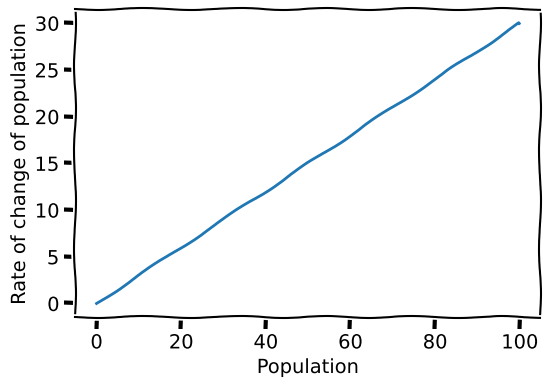
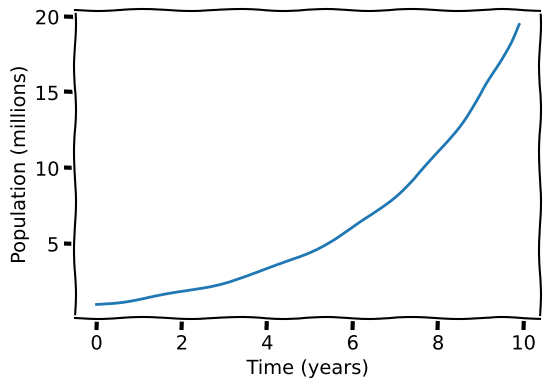
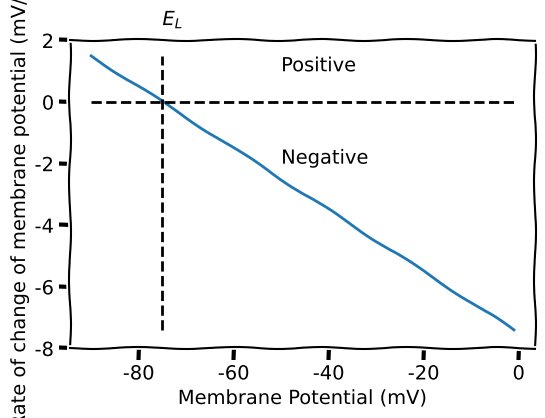
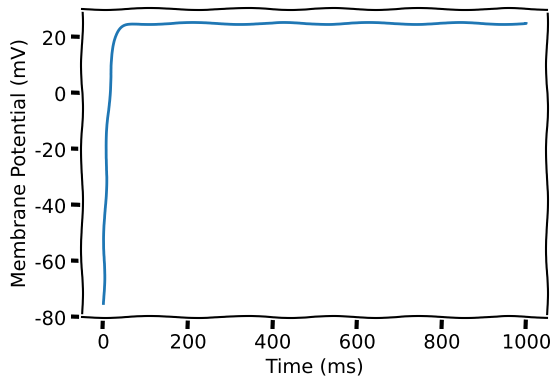

Recreate these plots in Python, in order.
import numpy as np
import matplotlib.pyplot as plt

#section 1
#population equation 
#the rate of change of population is proportional to the population itself

#relationship between population and rate of change of population
p = np.arange(0, 100, 0.1)

with plt.xkcd():

    dpdt = 0.3*p
    fig = plt.figure(figsize=(6, 4))
    plt.plot(p, dpdt)
    plt.xlabel("Population")
    plt.ylabel("Rate of change of population")
    plt.show()

#try to solve the differential equation using analytical integration
#exact solution: population grows/declines exponentially as a function of birth rate and time 

#will be plotting time and population instead of poopulation and rate of change of population
#after integrating the differential equation, we get the population as a function of time.
t = np.arange(0, 10, 0.1)

with plt.xkcd():

    p = np.exp(0.3 * t)

    fig = plt.figure(figsize=(6, 4))
    plt.plot(t, p)
    plt.xlabel("Time (years)")
    plt.ylabel("Population (millions)")

    plt.show()


#effect of changing parameters:
#if birth rate is negative, population will decline exponentially to 0.
#if birth rate is positive, population will grow exponentially to infinity.
#if birth rate is 0, population will remain constant because then rate of change becomes 0.


#section 2
#Leaky integrate and fire model

#LIF without input 

E_L = -75
tau_m = 10

V = np.arange(-90, 0, 1)
dV = -(V - E_L)/tau_m

with plt.xkcd():
    
    fig = plt.figure(figsize=(6, 4))
    plt.plot(V, dV)
    plt.hlines(0, min(V), max(V), colors='black', linestyles='dashed')
    plt.vlines(-75, min(dV), max(dV), colors='black', linestyles='dashed')

    plt.text(-50, 1, "Positive")
    plt.text(-50, -2, "Negative")
    plt.text(E_L, max(dV) + 1, r"$E_L$")
    plt.xlabel("Membrane Potential (mV)")
    plt.ylabel("Rate of change of membrane potential (mV/ms)")
    plt.ylim(-8, 2)

    plt.show()


#exact solution of the LIF model without input is the integral of the rate of change of membrane potential 
#if initial values of reset membrane potential are less than -75 mV, the membrane potential will grow exponentially to -75 mV because the derivative is positive.
#if initial values of reset membrane potential are greater than -75 mV, the membrane potential will decay exponentially to -75 mV because the derivative is negative.
#if initial values of reset membrane potential are equal to -75 mV, then the membrane potential will remain constant at -75 mV because the derivative is 0. 


#LIF with input

#with increasing input, dV/dt becomes bigger and less of it is less than 0 --> becomes more positive  

#plotting membrane potential as a function of time for a constant input 
#exact solution is V(t) which is being plotted here, time is changing with constant input current
dt = 0.5 
t_rest = 0

t = np.arange(0, 1000, dt)

tau_m = 10
R_m = 10 
V_reset = E_L = -75 

I = 10

V = E_L + R_m * I + (V_reset - E_L - R_m * I) * np.exp(-t/tau_m)

with plt.xkcd():

    fig = plt.figure(figsize=(6, 4))
    plt.plot(t, V)
    plt.xlabel("Time (ms)")
    plt.ylabel("Membrane Potential (mV)")
   
    plt.show()
